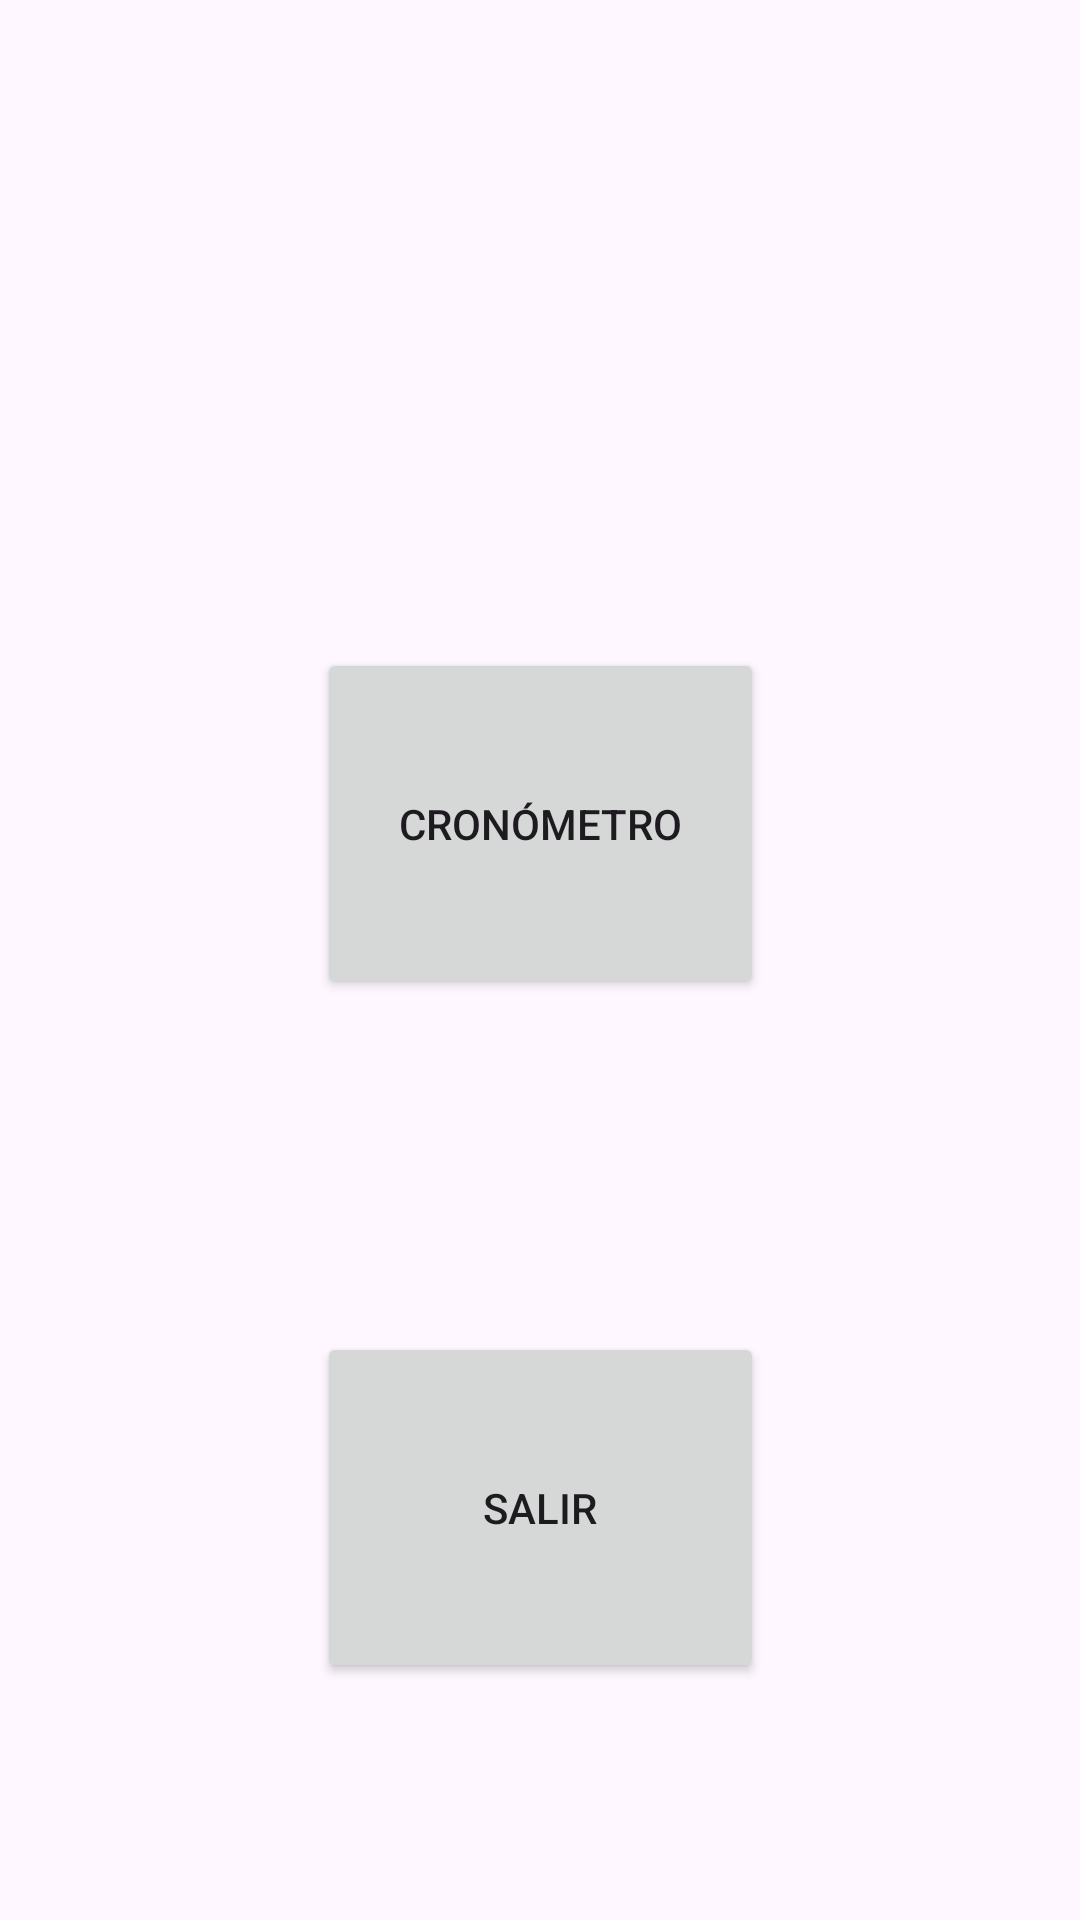

Write the Android layout XML for this screen, with the resource values it uses.
<!-- AndroidManifest.xml: application theme Theme.Examen1EvaluacionDanielMartinez -->
<!-- res/layout/activity_menu_principal.xml -->
<?xml version="1.0" encoding="utf-8"?>
<androidx.constraintlayout.widget.ConstraintLayout xmlns:android="http://schemas.android.com/apk/res/android"
    xmlns:app="http://schemas.android.com/apk/res-auto"
    xmlns:tools="http://schemas.android.com/tools"
    android:layout_width="match_parent"
    android:layout_height="match_parent"
    tools:context=".MenuPrincipal">

    <Button
        android:id="@+id/btnCronometro"
        android:layout_width="149dp"
        android:layout_height="117dp"
        android:layout_marginTop="216dp"
        android:onClick="irCronometro"
        android:text="Cronómetro"
        app:layout_constraintEnd_toEndOf="parent"
        app:layout_constraintStart_toStartOf="parent"
        app:layout_constraintTop_toTopOf="parent" />

    <Button
        android:id="@+id/btnSalirPrincipal"
        android:layout_width="149dp"
        android:layout_height="117dp"
        android:layout_marginTop="444dp"
        android:onClick="salir"
        android:text="Salir"
        app:layout_constraintEnd_toEndOf="parent"
        app:layout_constraintStart_toStartOf="parent"
        app:layout_constraintTop_toTopOf="parent" />

</androidx.constraintlayout.widget.ConstraintLayout>
<!-- resources referenced by this layout -->
<resources>
  <style name="Theme.Examen1EvaluacionDanielMartinez" parent="Base.Theme.Examen1EvaluacionDanielMartinez" />
  <style name="Base.Theme.Examen1EvaluacionDanielMartinez" parent="Theme.Material3.DayNight.NoActionBar">
          
          
      </style>
</resources>
